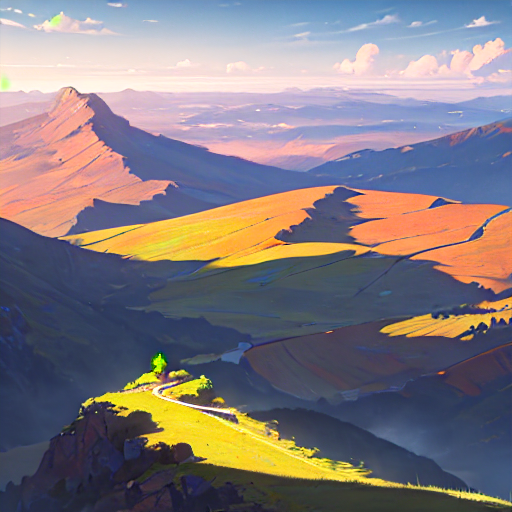
Generation parameters embedded in this image by AUTOMATIC1111 Stable Diffusion web UI or a fork of it (Forge, ...) (PNG 'parameters' text chunk):
masterpiece, best quality, 4k, random, landscape, 
Negative prompt: nsfw, low quality, portrait, human, ship, watermark, logo, word,
Steps: 20, Sampler: DPM++ 2M Karras, CFG scale: 5, Seed: 2190195139, Size: 512x512, Model hash: 17277fbe68, Model: counterfeitV30_v30, Version: v1.7.0